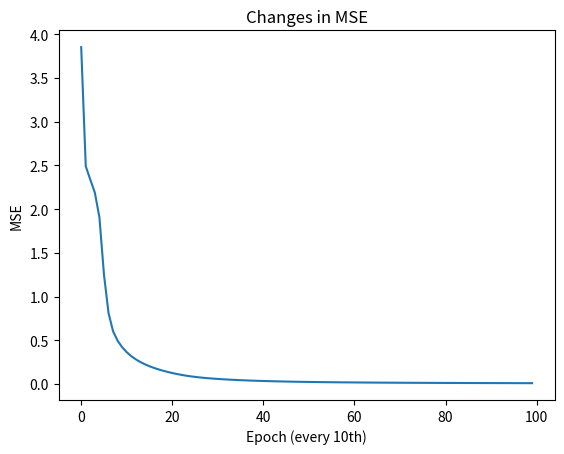

Write the Python code that produced this figure.
import numpy as np
import matplotlib.pyplot as plt


class LogicNeuralNetwork:
    def __init__(self, n_input_neurons, n_hidden_neurons, n_output_neurons, learning_rate=0.001, activation=None):
        # number of nodes in layers
        self.ni = n_input_neurons + 1  # +1 for bias
        self.nh = n_hidden_neurons
        self.no = n_output_neurons
        self.lr = learning_rate
        self.activation = activation

        # initialize node-activations
        self.ai = [1.0] * self.ni
        self.ah = [1.0] * self.nh
        self.ao = [1.0] * self.no

        # initialize node weights to random vals
        self.wi = np.random.uniform(-0.2, 0.2, (self.ni, self.nh))
        self.wo = np.random.uniform(-2.0, 2.0, (self.nh, self.no))

    def feed_forward(self, inputs):
        if len(inputs) != self.ni - 1:
            print('incorrect number of inputs')

        for i in range(self.ni - 1):
            self.ai[i] = inputs[i]

        for j in range(self.nh):
            hidden_weight = 0.0
            for i in range(self.ni):
                hidden_weight += (self.ai[i] * self.wi[i][j])
            self.ah[j] = self.apply_activation(hidden_weight)

        for k in range(self.no):
            output_weight = 0.0
            for j in range(self.nh):
                output_weight += (self.ah[j] * self.wo[j][k])
            self.ao[k] = self.apply_activation(output_weight)

        return self.ao

    def apply_activation(self, r):
        if self.activation is None:
            return r

        if self.activation == 'tanh':
            return np.tanh(r)

        if self.activation == 'sigmoid':
            return 1 / (1 + np.exp(-r))

        return r

    def apply_activation_derivative(self, r):

        if self.activation is None:
            return r

        if self.activation == 'tanh':
            return 1 - r ** 2

        if self.activation == 'sigmoid':
            return r * (1 - r)

        return r

    def back_propagation(self, targets):
        # dE/dw[j][k] = (t[k] - ao[k]) * s'( SUM( w[j][k]*ah[j] ) ) * ah[j]
        # calc output deltas
        output_deltas = [0.0] * self.no
        for k in range(self.no):
            error = targets[k] - self.ao[k]
            output_deltas[k] = error * self.apply_activation_derivative(self.ao[k])

        # update output weights
        for j in range(self.nh):
            for k in range(self.no):
                # output_deltas[k] * self.ah[j] is the full derivative of dError/dweight[j][k]
                change = output_deltas[k] * self.ah[j]
                self.wo[j][k] += self.lr * change

        # calc hidden deltas
        hidden_deltas = [0.0] * self.nh
        for j in range(self.nh):
            error = 0.0
            for k in range(self.no):
                error += output_deltas[k] * self.wo[j][k]
            hidden_deltas[j] = error * self.apply_activation_derivative(self.ah[j])

        # update input weights
        for i in range(self.ni):
            for j in range(self.nh):
                change = hidden_deltas[j] * self.ai[i]
                self.wi[i][j] += self.lr * change

        # calc combined error
        # 1/2 for differential convenience & **2 for modulus
        error = 0.0
        for k in range(len(targets)):
            error += 0.5 * (targets[k] - self.ao[k]) ** 2
        return error

    def weights(self):
        print('Input weights:')
        for i in range(self.ni):
            print(self.wi[i])
        print()
        print('Output weights:')
        for j in range(self.nh):
            print(self.wo[j])
        print('')

    def test(self, patterns):
        predicted_labels = []
        for p in patterns:
            inputs = p[0]
            predicted_proba = self.feed_forward(inputs)
            predicted_labels.append(int(round(predicted_proba[0])))
        return predicted_labels

    def train(self, patterns, max_iterations=1000, plot_error=False):
        errors = []
        for i in range(max_iterations):
            error = 0.0
            for p in patterns:
                inputs = p[0]
                targets = p[1]
                self.feed_forward(inputs)
                error += self.back_propagation(targets)

            if i % 10 == 0:
                errors.append(error)

        if plot_error:
            plt.plot(errors)
            plt.title('Changes in MSE')
            plt.xlabel('Epoch (every 10th)')
            plt.ylabel('MSE')
            plt.show()

def main():
    train_data = [
        # AND
        [[0, 0, 0], [0]],
        [[0, 0, 1], [0]],
        [[0, 1, 0], [0]],
        [[0, 1, 1], [1]],
        # OR
        [[1, 0, 0], [0]],
        [[1, 0, 1], [1]],
        [[1, 1, 0], [1]],
        [[1, 1, 1], [1]],
        # NOT
        [[-1, 0, 0], [1]],
        [[-1, 1, 1], [0]],
        # NOR
        [[-2, 0, 0], [1]],
        [[-2, 0, 1], [0]],
        [[-2, 1, 0], [0]],
        [[-2, 1, 1], [0]],
        # NAND
        [[-3, 0, 0], [1]],
        [[-3, 0, 1], [1]],
        [[-3, 1, 0], [1]],
        [[-3, 1, 1], [0]],
        # XOR
        # [[4, 0, 0], [0]],
        # [[4, 0, 1], [1]],
        # [[4, 1, 0], [1]],
        # [[4, 1, 1], [0]],
        # # NXOR
        # [[-4, 0, 0], [1]],
        # [[-4, 0, 1], [0]],
        # [[-4, 1, 0], [0]],
        # [[-4, 1, 1], [1]],
    ]
    
    logic_nn = LogicNeuralNetwork(3, 3, 1, learning_rate=0.1, activation="tanh")
    logic_nn.train(train_data, plot_error=True)
    pred_labels = logic_nn.test(train_data)

    for i in range(len(pred_labels)):
        print('Inputs:', train_data[i][0], '-->', 'Predicted', [pred_labels[i]], '\tTarget', train_data[i][1])
        
    logic_nn.weights()

if __name__ == "__main__":
    main()

